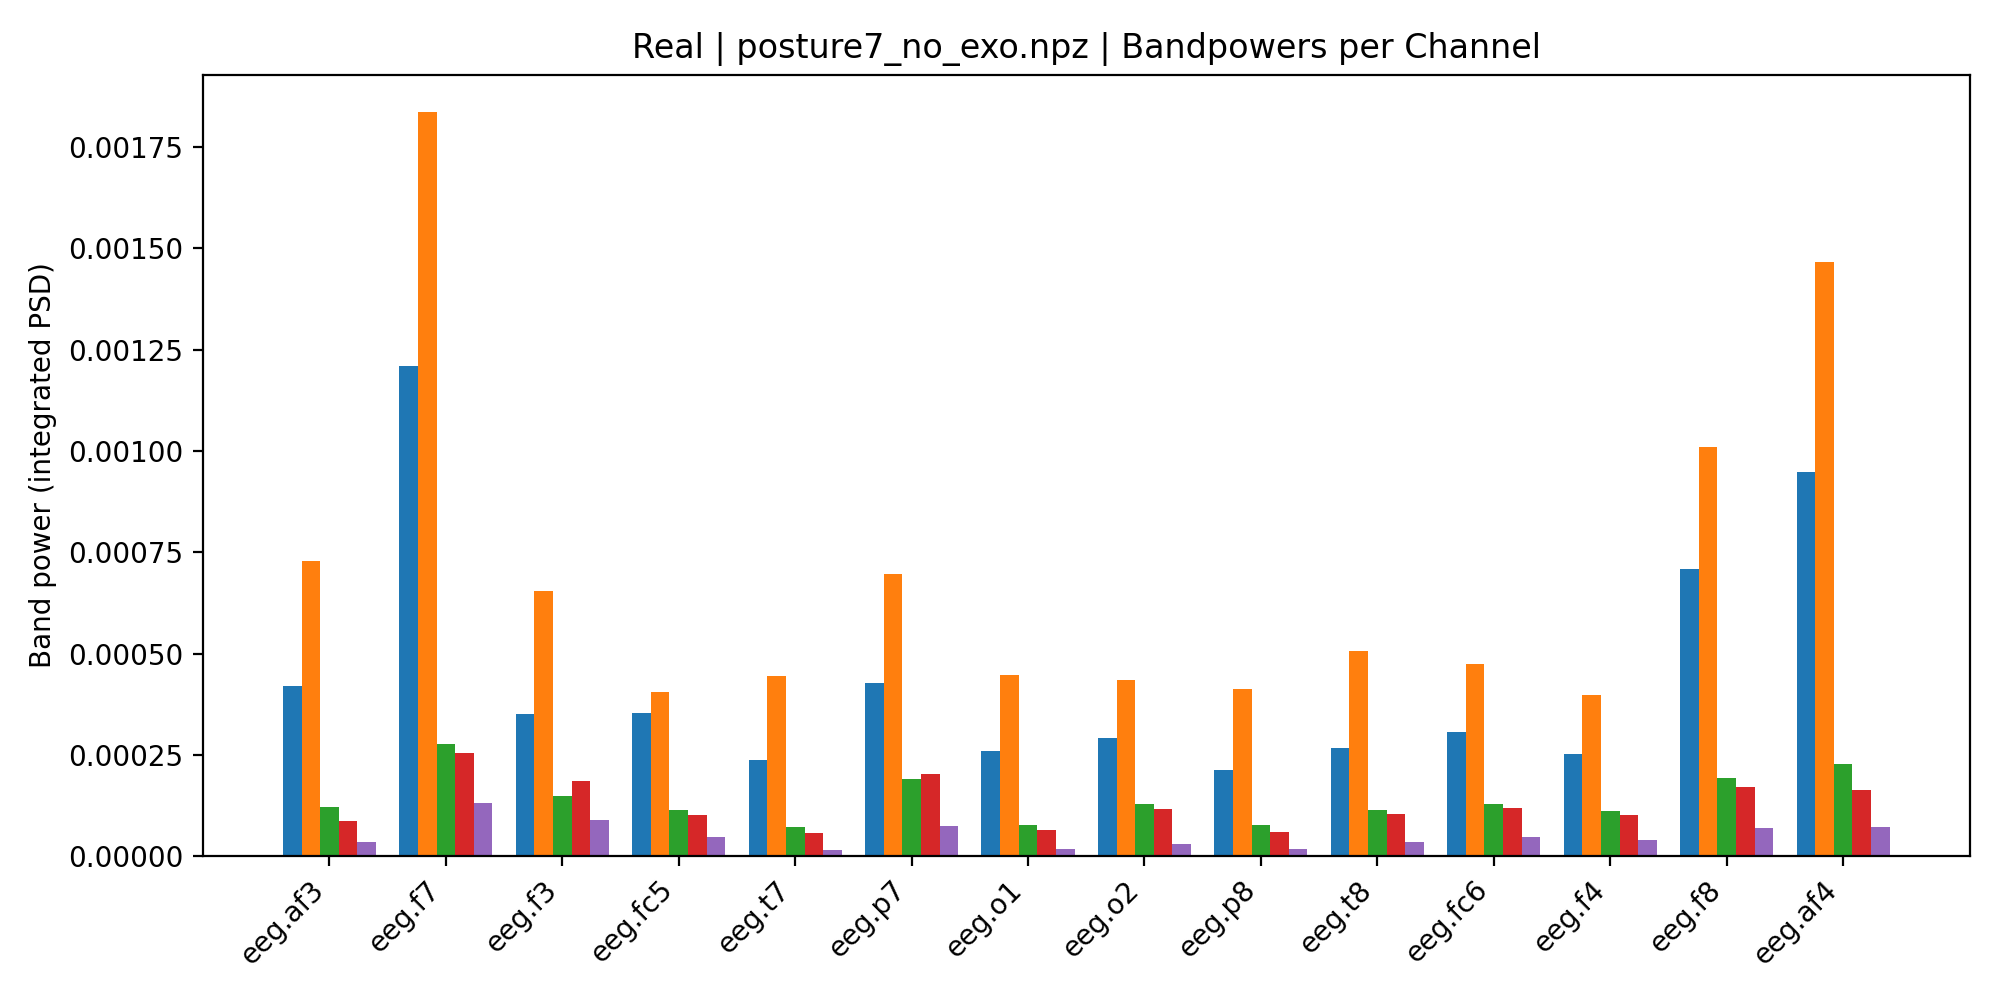

Values plotted in this chart, from the file beside it:
, Delta, Theta, Alpha, Beta, Gamma
eeg.af3, 0.0004196, 0.0007279, 0.0001205, 8.710381236037512e-05, 3.50985308775517e-05
eeg.f7, 0.00121, 0.001836, 0.0002768, 0.0002545, 0.000131
eeg.f3, 0.0003504, 0.0006537, 0.0001481, 0.0001848, 9.023740639878119e-05
eeg.fc5, 0.0003535, 0.0004043, 0.0001135, 0.0001024, 4.692146767494093e-05
eeg.t7, 0.0002388, 0.0004437, 7.325147488957003e-05, 5.640488597209537e-05, 1.6455442515116697e-05
eeg.p7, 0.0004275, 0.0006976, 0.0001898, 0.0002025, 7.548938312660077e-05
eeg.o1, 0.0002588, 0.0004463, 7.730748367601502e-05, 6.41123256779931e-05, 1.807648822648419e-05
eeg.o2, 0.000292, 0.0004355, 0.0001299, 0.000116, 3.0190472669398583e-05
eeg.p8, 0.0002137, 0.0004129, 7.835519977530351e-05, 6.0683247864424205e-05, 1.873872300430149e-05
eeg.t8, 0.0002681, 0.0005077, 0.0001136, 0.000105, 3.456353281847879e-05
eeg.fc6, 0.0003069, 0.0004733, 0.0001284, 0.00012, 4.7491381669125595e-05
eeg.f4, 0.0002515, 0.0003974, 0.000111, 0.0001026, 3.9096757952071345e-05
eeg.f8, 0.0007095, 0.001011, 0.0001929, 0.0001707, 7.101496432631102e-05
eeg.af4, 0.0009483, 0.001467, 0.0002272, 0.0001624, 7.137730499474763e-05
